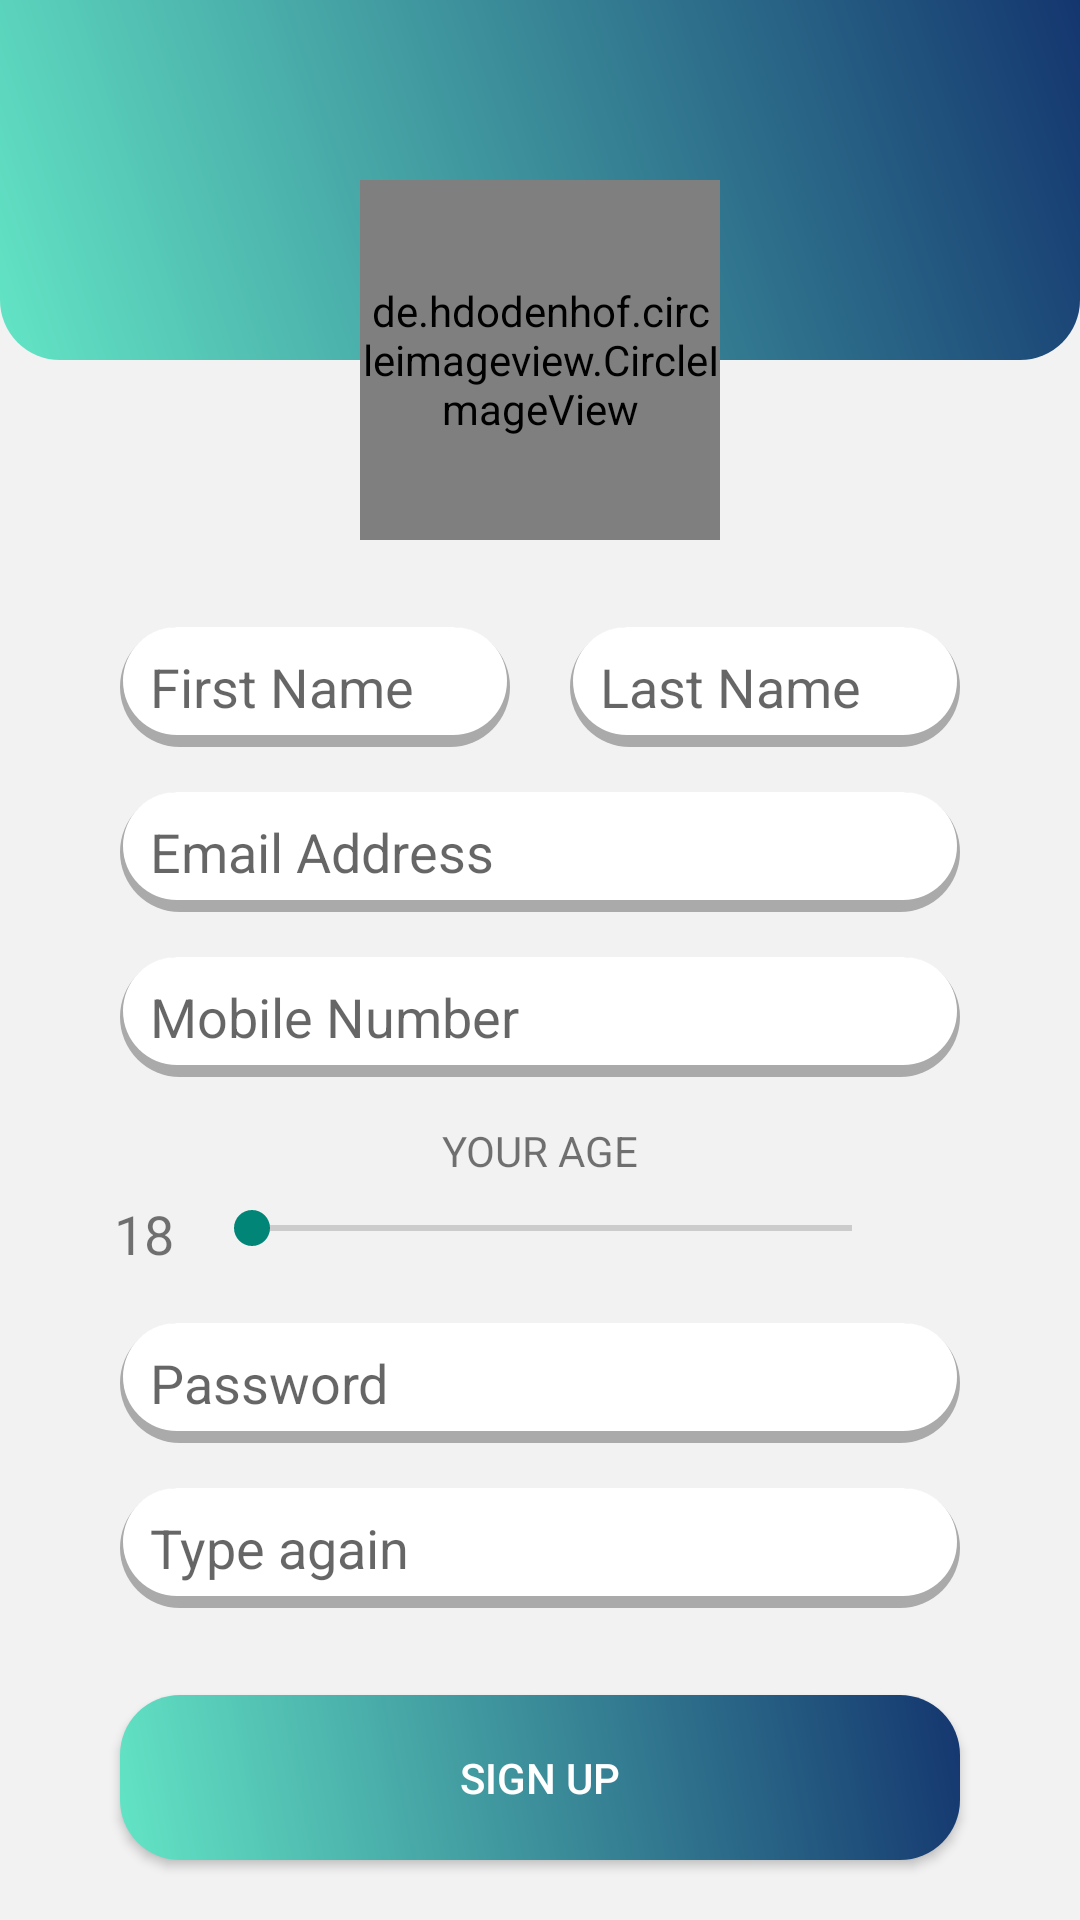

Produce the Android XML layout that renders to this screen, including the resource entries it uses.
<!-- AndroidManifest.xml: application theme Theme.AppCompat.Light.NoActionBar -->
<!-- res/layout/activity_sign_up_page.xml -->
<?xml version="1.0" encoding="utf-8"?>
<ScrollView xmlns:android="http://schemas.android.com/apk/res/android"
    xmlns:app="http://schemas.android.com/apk/res-auto"
    xmlns:tools="http://schemas.android.com/tools"
    android:layout_width="match_parent"
    android:layout_height="match_parent"
    android:background="@color/backGroundShadow"
    android:orientation="vertical"
    android:fillViewport="true"
    tools:context=".UserInterface.General.SignUpAcitivity">

    <LinearLayout
        android:layout_width="match_parent"
        android:layout_height="wrap_content"
        android:orientation="vertical">

        <androidx.constraintlayout.widget.ConstraintLayout
            android:layout_width="match_parent"
            android:layout_height="match_parent"
            android:background="@color/backGroundShadow"
            android:paddingBottom="10dp">

            <androidx.constraintlayout.widget.ConstraintLayout
                android:id="@+id/constraintLayout"
                android:layout_width="match_parent"
                android:layout_height="120dp"
                android:background="@drawable/rounded_bot_leftright"
                app:layout_constraintEnd_toEndOf="parent"
                app:layout_constraintStart_toStartOf="parent"
                app:layout_constraintTop_toTopOf="parent" />

            <ImageButton
                android:id="@+id/uploadImageView"
                android:layout_width="120dp"
                android:layout_height="120dp"
                android:background="@drawable/rounded_button"
                app:layout_constraintBottom_toBottomOf="@+id/constraintLayout"
                app:layout_constraintEnd_toEndOf="parent"
                app:layout_constraintStart_toStartOf="parent"
                app:layout_constraintTop_toBottomOf="@+id/constraintLayout"
                app:srcCompat="@drawable/ic_addd" />

            <de.hdodenhof.circleimageview.CircleImageView
                android:id="@+id/profileImageView"
                android:layout_width="120dp"
                android:layout_height="120dp"
                android:scaleType="centerCrop"
                app:civ_circle_background_color="@color/white"
                app:layout_constraintBottom_toBottomOf="@+id/constraintLayout"
                app:layout_constraintEnd_toEndOf="@+id/constraintLayout"
                app:layout_constraintStart_toStartOf="parent"
                app:layout_constraintTop_toBottomOf="@+id/constraintLayout"
                tools:srcCompat="@tools:sample/avatars" />


            <androidx.constraintlayout.widget.ConstraintLayout
                android:layout_width="0dp"
                android:layout_height="wrap_content"
                android:layout_marginStart="30dp"
                android:layout_marginTop="5dp"
                android:layout_marginEnd="30dp"
                android:layout_marginBottom="5dp"
                app:layout_constraintBottom_toTopOf="@+id/signUpBtn"
                app:layout_constraintEnd_toEndOf="parent"
                app:layout_constraintStart_toStartOf="parent"
                app:layout_constraintTop_toBottomOf="@+id/profileImageView">

                <EditText
                    android:id="@+id/firstNameEditText"
                    android:layout_width="0dp"
                    android:layout_height="40dp"
                    android:layout_marginStart="10dp"
                    android:layout_marginEnd="10dp"
                    android:background="@drawable/rounded_edit_text"
                    android:ems="10"
                    android:hint="First Name"
                    android:inputType="textPersonName"
                    android:paddingLeft="10dp"
                    android:paddingRight="10dp"
                    app:layout_constraintEnd_toStartOf="@+id/lastNameEditText"
                    app:layout_constraintStart_toStartOf="parent"
                    app:layout_constraintTop_toTopOf="parent" />

                <EditText
                    android:id="@+id/emailAddEditText"
                    android:layout_width="0dp"
                    android:layout_height="40dp"
                    android:layout_marginStart="10dp"
                    android:layout_marginTop="15dp"
                    android:layout_marginEnd="10dp"
                    android:background="@drawable/rounded_edit_text"
                    android:ems="10"
                    android:hint="Email Address"
                    android:inputType="textEmailAddress"
                    android:paddingLeft="10dp"
                    android:paddingRight="10dp"
                    app:layout_constraintEnd_toEndOf="parent"
                    app:layout_constraintStart_toStartOf="parent"
                    app:layout_constraintTop_toBottomOf="@+id/firstNameEditText" />

                <EditText
                    android:id="@+id/mobileNumberEditText"
                    android:layout_width="0dp"
                    android:layout_height="40dp"
                    android:layout_marginStart="10dp"
                    android:layout_marginTop="15dp"
                    android:layout_marginEnd="10dp"
                    android:background="@drawable/rounded_edit_text"
                    android:ems="10"
                    android:hint="Mobile Number"
                    android:inputType="number"
                    android:paddingLeft="10dp"
                    android:paddingRight="10dp"
                    app:layout_constraintEnd_toEndOf="parent"
                    app:layout_constraintHorizontal_bias="0.0"
                    app:layout_constraintStart_toStartOf="parent"
                    app:layout_constraintTop_toBottomOf="@+id/emailAddEditText" />

                <EditText
                    android:id="@+id/lastNameEditText"
                    android:layout_width="0dp"
                    android:layout_height="40dp"
                    android:layout_marginStart="10dp"
                    android:layout_marginEnd="10dp"
                    android:background="@drawable/rounded_edit_text"
                    android:ems="10"
                    android:hint="Last Name"
                    android:inputType="textPersonName"
                    android:paddingLeft="10dp"
                    android:paddingRight="10dp"
                    app:layout_constraintEnd_toEndOf="parent"
                    app:layout_constraintStart_toEndOf="@+id/firstNameEditText"
                    app:layout_constraintTop_toTopOf="parent" />

                <SeekBar
                    android:id="@+id/ageSeekBar"
                    android:layout_width="0dp"
                    android:layout_height="33dp"
                    android:layout_marginStart="10dp"
                    android:layout_marginEnd="30dp"
                    app:layout_constraintEnd_toEndOf="parent"
                    app:layout_constraintStart_toEndOf="@+id/ageTextView"
                    app:layout_constraintTop_toBottomOf="@+id/textView6" />

                <TextView
                    android:id="@+id/textView6"
                    android:layout_width="wrap_content"
                    android:layout_height="wrap_content"
                    android:layout_marginTop="15dp"
                    android:text="YOUR AGE"
                    app:layout_constraintEnd_toEndOf="parent"
                    app:layout_constraintStart_toStartOf="parent"
                    app:layout_constraintTop_toBottomOf="@+id/mobileNumberEditText" />

                <EditText
                    android:id="@+id/retypePasswordEditText"
                    android:layout_width="0dp"
                    android:layout_height="40dp"
                    android:layout_marginStart="10dp"
                    android:layout_marginTop="15dp"
                    android:layout_marginEnd="10dp"
                    android:background="@drawable/rounded_edit_text"
                    android:ems="10"
                    android:hint="Type again"
                    android:inputType="textPassword"
                    android:paddingLeft="10dp"
                    android:paddingRight="10dp"
                    app:layout_constraintEnd_toEndOf="parent"
                    app:layout_constraintHorizontal_bias="1.0"
                    app:layout_constraintStart_toStartOf="parent"
                    app:layout_constraintTop_toBottomOf="@+id/passWordEditText" />

                <EditText
                    android:id="@+id/passWordEditText"
                    android:layout_width="0dp"
                    android:layout_height="40dp"
                    android:layout_marginStart="10dp"
                    android:layout_marginTop="15dp"
                    android:layout_marginEnd="10dp"
                    android:background="@drawable/rounded_edit_text"
                    android:ems="10"
                    android:hint="Password"
                    android:inputType="textPassword"
                    android:paddingLeft="10dp"
                    android:paddingRight="10dp"
                    app:layout_constraintEnd_toEndOf="parent"
                    app:layout_constraintStart_toStartOf="parent"
                    app:layout_constraintTop_toBottomOf="@+id/ageSeekBar" />

                <TextView
                    android:id="@+id/ageTextView"
                    android:layout_width="wrap_content"
                    android:layout_height="wrap_content"
                    android:layout_marginStart="8dp"
                    android:layout_marginTop="40dp"
                    android:text="18"
                    android:textSize="18sp"
                    app:layout_constraintStart_toStartOf="parent"
                    app:layout_constraintTop_toBottomOf="@+id/mobileNumberEditText" />


            </androidx.constraintlayout.widget.ConstraintLayout>

            <Button
                android:id="@+id/signUpBtn"
                android:layout_width="0dp"
                android:layout_height="55dp"
                android:layout_marginStart="40dp"
                android:layout_marginEnd="40dp"
                android:layout_marginBottom="10dp"
                android:background="@drawable/rounded_buttons"
                android:text="SIGN UP"
                android:textColor="@color/white"
                app:layout_constraintBottom_toBottomOf="parent"
                app:layout_constraintEnd_toEndOf="parent"
                app:layout_constraintStart_toStartOf="parent" />


        </androidx.constraintlayout.widget.ConstraintLayout>
    </LinearLayout>


</ScrollView>
<!-- resources referenced by this layout -->
<resources>
  <color name="backGroundShadow">#f2f2f2</color>
  <color name="white">#FFFFFFFF</color>
  <!-- drawable rounded_bot_leftright (drawable-v24) -->
  <?xml version="1.0" encoding="utf-8"?>
  <shape xmlns:android="http://schemas.android.com/apk/res/android" android:shape="rectangle">
      <gradient
          android:type="linear"
          android:angle="45"
          android:startColor="@color/lightBlue"
          android:endColor="@color/darkBlue" />
      <corners android:bottomLeftRadius="20dp" android:bottomRightRadius="20dp"/>
  </shape>
  <!-- drawable rounded_button (drawable) -->
  <?xml version="1.0" encoding="utf-8"?>
  <shape xmlns:android="http://schemas.android.com/apk/res/android">
      <solid android:color="@color/lightBlue"/>
      <corners android:radius="100dp"/>
  
  </shape>
  <!-- drawable rounded_buttons (drawable) -->
  <?xml version="1.0" encoding="utf-8"?>
  <shape xmlns:android="http://schemas.android.com/apk/res/android" android:shape="rectangle">
      <gradient
          android:startColor="@color/lightBlue"
          android:endColor="@color/darkBlue"
          android:angle="45">
      </gradient>
      <corners android:radius="20dp" />
  </shape>
  <!-- drawable rounded_edit_text (drawable-v24) -->
  <?xml version="1.0" encoding="utf-8"?>
  <layer-list xmlns:android="http://schemas.android.com/apk/res/android">
  
      <item >
          <shape
              android:shape="rectangle">
              <solid android:color="@android:color/darker_gray" />
              <corners android:radius="20dp"/>
              <size android:width="320dp" android:height="50dp"/>
          </shape>
      </item>
      <item android:right="1dp" android:left="1dp" android:bottom="4dp">
          <shape
              android:shape="rectangle">
              <size android:width="320dp" android:height="50dp"/>
              <solid android:color="@android:color/white"/>
              <corners android:radius="20dp"/>
          </shape>
      </item>
  </layer-list>
  <color name="lightBlue">#63E5C5</color>
  <color name="darkBlue">#14366F</color>
</resources>
